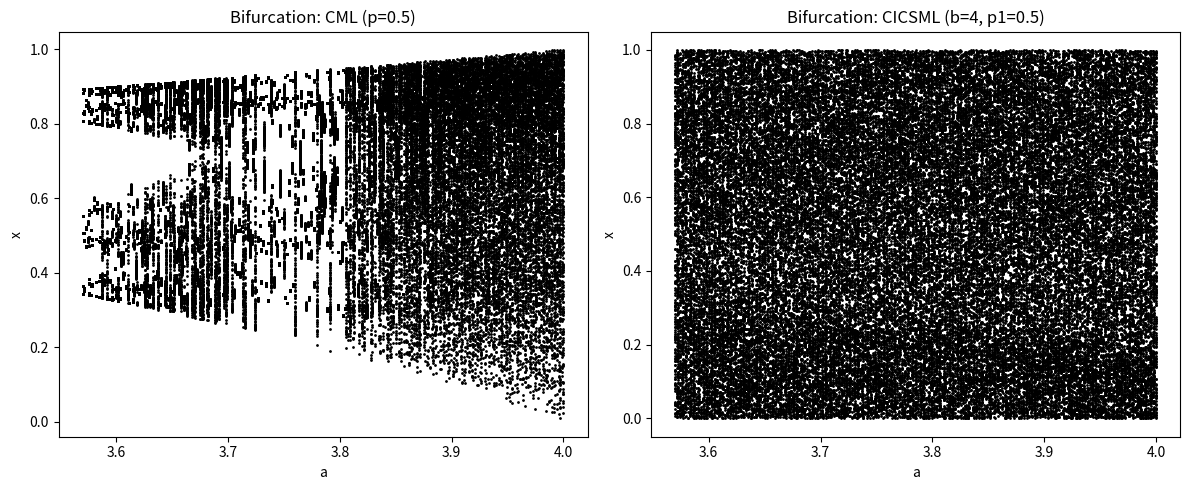
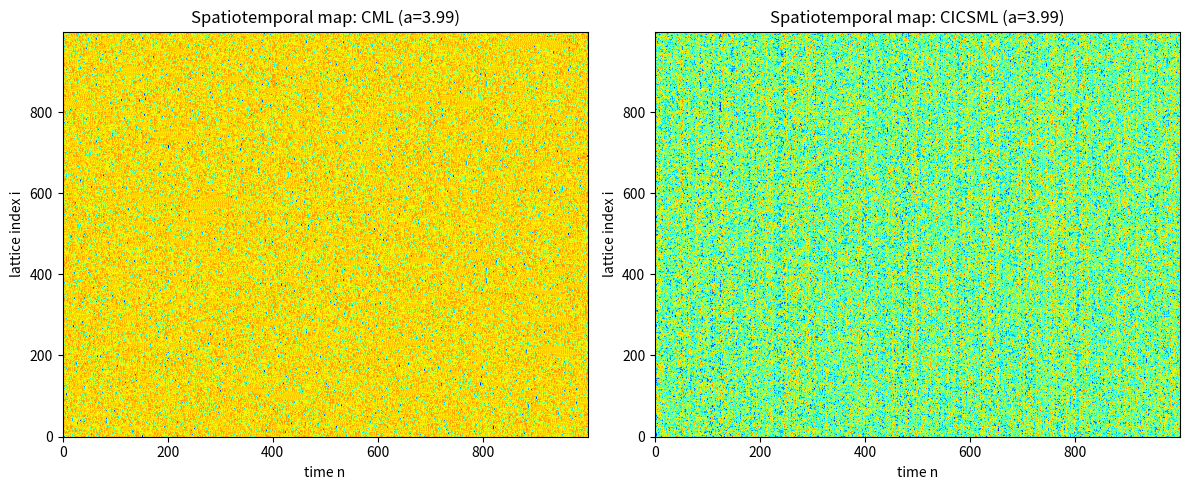
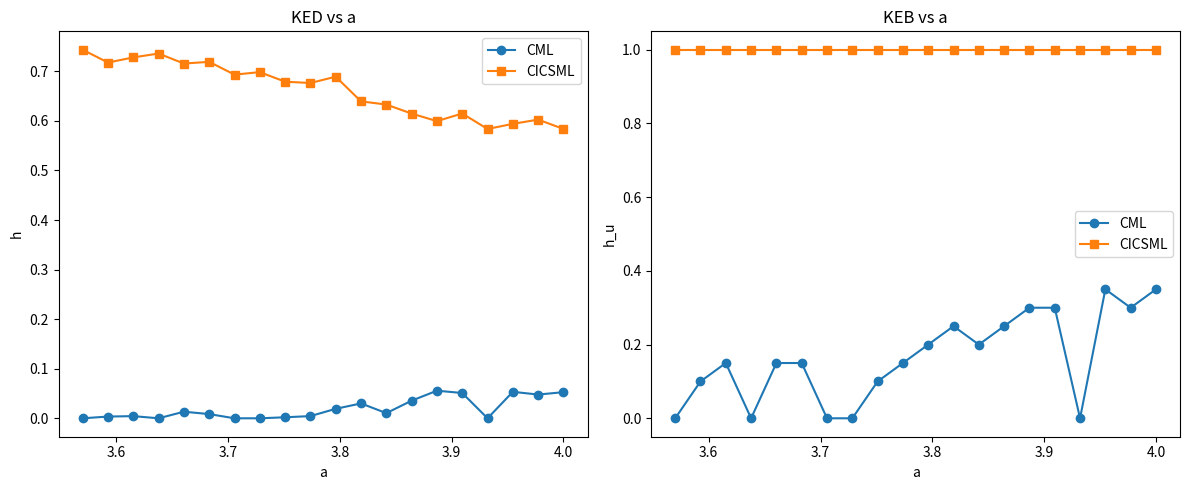
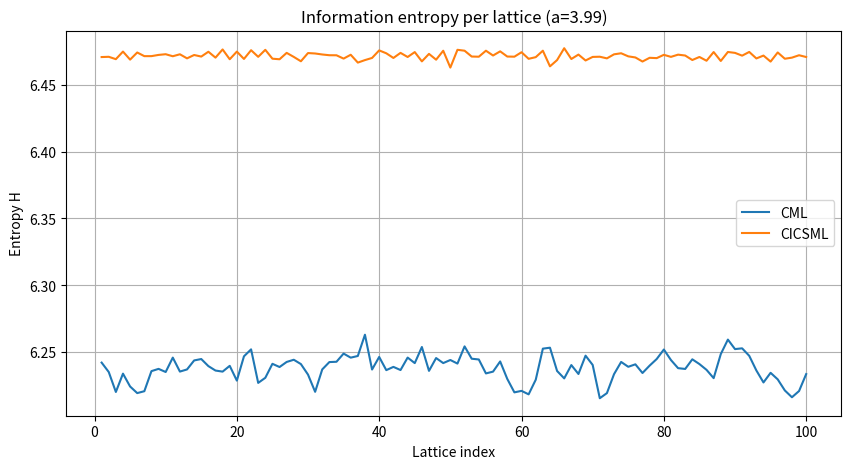

Reproduce these figures in Python, in order.
# analysis.py
import numpy as np
from numpy.linalg import eigvals
from math import log2
from scipy.stats import chisquare
import matplotlib.pyplot as plt


# -------------------------------
# Core CICSML definitions
# -------------------------------

def chebyshev_map(p, b):
    """p_{n+1} = cos(b * arccos(p_n)), |p_n| < 1. [page:2]"""
    return np.cos(b * np.arccos(p))


def local_map_g(x, a):
    """g(x) = 4/(a - 0.5) * sin(pi*x)  (Eq. (2)). [page:2]"""
    return (4.0 / (a - 0.5)) * np.sin(np.pi * x)


def cicsml_step(x, a, p):
    """
    One iteration of CICSML lattice (Eq. (2)):
    x_{n+1}(i) = mod{ (1 - p) * g(x_n(i)) +
                      p/2 * (g(x_n(i+1)) + g(x_n(i-1))), 1 }.
    Periodic boundary (ring). [page:2][page:3]
    """
    x = np.asarray(x, dtype=float)
    N = x.size
    g_vals = local_map_g(x, a)

    idx = np.arange(N)
    left_idx = (idx + 1) % N
    right_idx = (idx - 1) % N

    g_left = g_vals[left_idx]
    g_right = g_vals[right_idx]

    x_next = (1.0 - p) * g_vals + (p / 2.0) * (g_left + g_right)
    x_next = np.mod(x_next, 1.0)
    return x_next


def cml_step(x, a, p):
    """
    Classical CML step (Eq. (1)) for comparison:
    g(y)=a*y*(1-y), fixed p. [page:2]
    """
    x = np.asarray(x, dtype=float)
    N = x.size
    g_vals = a * x * (1 - x)

    idx = np.arange(N)
    left_idx = (idx + 1) % N
    right_idx = (idx - 1) % N

    g_left = g_vals[left_idx]
    g_right = g_vals[right_idx]

    x_next = (1.0 - p) * g_vals + (p / 2.0) * (g_left + g_right)
    return x_next


def cicsml_orbit(a, b, N_lattice=9, n_iter=5000,
                 x0=None, p0=0.5, transient=1000):
    """
    Generate orbit x_n(i) of CICSML. [page:2][page:3]
    Returns:
        xs: shape (n_iter, N_lattice)
        ps: length n_iter
    """
    if x0 is None:
        x0 = np.random.rand(N_lattice)
    x = np.asarray(x0, dtype=float)
    p = float(p0)

    for _ in range(transient):
        p = chebyshev_map(p, b)
        x = cicsml_step(x, a, p)

    xs = np.zeros((n_iter, N_lattice))
    ps = np.zeros(n_iter)
    for n in range(n_iter):
        p = chebyshev_map(p, b)
        x = cicsml_step(x, a, p)
        xs[n] = x
        ps[n] = p
    return xs, ps


def cml_orbit(a, p, N_lattice=9, n_iter=5000,
              x0=None, transient=1000):
    """
    Generate orbit for classical CML for comparison. [page:2][page:3]
    """
    if x0 is None:
        x0 = np.random.rand(N_lattice)
    x = np.asarray(x0, dtype=float)

    for _ in range(transient):
        x = cml_step(x, a, p)

    xs = np.zeros((n_iter, N_lattice))
    for n in range(n_iter):
        x = cml_step(x, a, p)
        xs[n] = x
    return xs


# -------------------------------
# Bifurcation diagram
# -------------------------------

def bifurcation_data_cml(a_values, p=0.5, N_lattice=71,
                         n_transient=2000, n_sample=200):
    """
    Bifurcation data for CML as in Fig. 1(a). [page:3]
    """
    A_list, X_list = [], []
    for a in a_values:
        x = np.random.rand(N_lattice)
        # transient
        for _ in range(n_transient):
            x = cml_step(x, a, p)
        # sample first lattice
        for _ in range(n_sample):
            x = cml_step(x, a, p)
            A_list.append(a)
            X_list.append(x[0])
    return np.array(A_list), np.array(X_list)


def bifurcation_data_cicsml(a_values, b=4.0, p0=0.5,
                            N_lattice=71,
                            n_transient=2000, n_sample=200):
    """
    Bifurcation data for CICSML as in Fig. 1(b). [page:3]
    """
    A_list, X_list = [], []
    for a in a_values:
        x = np.random.rand(N_lattice)
        p = p0
        # transient
        for _ in range(n_transient):
            p = chebyshev_map(p, b)
            x = cicsml_step(x, a, p)
        # sample
        for _ in range(n_sample):
            p = chebyshev_map(p, b)
            x = cicsml_step(x, a, p)
            A_list.append(a)
            X_list.append(x[0])
    return np.array(A_list), np.array(X_list)


def plot_bifurcation():
    a_vals = np.linspace(3.57, 4.0, 300)

    A1, X1 = bifurcation_data_cml(a_vals, p=0.5)
    A2, X2 = bifurcation_data_cicsml(a_vals, b=4.0, p0=0.5)

    plt.figure(figsize=(12, 5))

    # CML
    plt.subplot(1, 2, 1)
    plt.scatter(A1, X1, s=1, color='black')
    plt.title("Bifurcation: CML (p=0.5)")
    plt.xlabel("a")
    plt.ylabel("x")

    # CICSML
    plt.subplot(1, 2, 2)
    plt.scatter(A2, X2, s=1, color='black')
    plt.title("Bifurcation: CICSML (b=4, p1=0.5)")
    plt.xlabel("a")
    plt.ylabel("x")

    plt.tight_layout()
    plt.show()


# -------------------------------
# Spatiotemporal chaos map
# -------------------------------

def spatiotemporal_map_cml(a=3.99, p=0.5, N_lattice=1000, n_iter=1000):
    """
    Spatiotemporal data for CML as in Fig. 2(a). [page:3]
    """
    xs = cml_orbit(a=a, p=p, N_lattice=N_lattice,
                   n_iter=n_iter, transient=1000)
    return xs


def spatiotemporal_map_cicsml(a=3.99, b=4.0, p0=0.5,
                              N_lattice=1000, n_iter=1000):
    """
    Spatiotemporal data for CICSML as in Fig. 2(b). [page:3]
    """
    xs, _ = cicsml_orbit(a=a, b=b, N_lattice=N_lattice,
                         n_iter=n_iter, p0=p0, transient=1000)
    return xs


def plot_spatiotemporal():
    xs_cml = spatiotemporal_map_cml()
    xs_cicsml = spatiotemporal_map_cicsml()

    plt.figure(figsize=(12, 5))

    plt.subplot(1, 2, 1)
    plt.imshow(xs_cml.T, aspect='auto', cmap='jet',
               origin='lower')
    plt.title("Spatiotemporal map: CML (a=3.99)")
    plt.xlabel("time n")
    plt.ylabel("lattice index i")

    plt.subplot(1, 2, 2)
    plt.imshow(xs_cicsml.T, aspect='auto', cmap='jet',
               origin='lower')
    plt.title("Spatiotemporal map: CICSML (a=3.99)")
    plt.xlabel("time n")
    plt.ylabel("lattice index i")

    plt.tight_layout()
    plt.show()


# -------------------------------
# Lyapunov, KED, KEB
# -------------------------------

def jacobian_matrix(x, a, p, use_cicsml=True):
    """
    Jacobi matrix J_k as in Eq. (6), numerical derivative. [page:3]
    """
    x = np.asarray(x, dtype=float)
    N = x.size
    eps = 1e-6
    J = np.zeros((N, N))

    for j in range(N):
        x_plus = x.copy()
        x_minus = x.copy()
        x_plus[j] += eps
        x_minus[j] -= eps

        if use_cicsml:
            f_plus = cicsml_step(x_plus, a, p)
            f_minus = cicsml_step(x_minus, a, p)
        else:
            f_plus = cml_step(x_plus, a, p)
            f_minus = cml_step(x_minus, a, p)

        J[:, j] = (f_plus - f_minus) / (2 * eps)
    return J


def lyapunov_exponents(a, b_or_p, N_lattice=50,
                       n_iter=200, p0=0.5,
                       use_cicsml=True):
    """
    Approximate Lyapunov exponents λ(i). [page:3]
    """
    x = np.random.rand(N_lattice)
    if use_cicsml:
        b = b_or_p
        p = p0
        for _ in range(200):
            p = chebyshev_map(p, b)
            x = cicsml_step(x, a, p)
    else:
        p = b_or_p
        for _ in range(200):
            x = cml_step(x, a, p)

    R = np.eye(N_lattice)

    for t in range(n_iter):
        if use_cicsml:
            p = chebyshev_map(p, b)
            J = jacobian_matrix(x, a, p, use_cicsml=True)
            x = cicsml_step(x, a, p)
        else:
            J = jacobian_matrix(x, a, p, use_cicsml=False)
            x = cml_step(x, a, p)

        R = J @ R
        if t % 20 == 0:
            Q, R_qr = np.linalg.qr(R)
            R = R_qr

    sigma = eigvals(R)
    lambdas = np.log(np.abs(sigma)) / n_iter
    return np.real(lambdas)


def KED_KEB_from_lyapunov(lambdas):
    """
    KED h and KEB h_u as Eq. (7),(8). [page:3]
    """
    lambdas = np.asarray(lambdas)
    N = len(lambdas)
    if N == 0:
        return 0.0, 0.0
    positive = lambdas[lambdas > 0]
    N_pos = len(positive)
    if N_pos == 0:
        return 0.0, 0.0
    h = np.sum(positive) / N
    hu = N_pos / N
    return h, hu


def plot_KED_KEB():
    """
    KED/KEB vs a for CML and CICSML (like Fig. 3). [page:3]
    """
    a_vals = np.linspace(3.57, 4.0, 20)
    h_cml, hu_cml = [], []
    h_cicsml, hu_cicsml = [], []

    for a in a_vals:
        lamb_cml = lyapunov_exponents(a, 0.5, N_lattice=20,
                                      n_iter=80, use_cicsml=False)
        h1, hu1 = KED_KEB_from_lyapunov(lamb_cml)
        h_cml.append(h1)
        hu_cml.append(hu1)

        lamb_cics = lyapunov_exponents(a, 4.0, N_lattice=20,
                                       n_iter=80, use_cicsml=True)
        h2, hu2 = KED_KEB_from_lyapunov(lamb_cics)
        h_cicsml.append(h2)
        hu_cicsml.append(hu2)

    plt.figure(figsize=(12, 5))

    # KED
    plt.subplot(1, 2, 1)
    plt.plot(a_vals, h_cml, label="CML", marker='o')
    plt.plot(a_vals, h_cicsml, label="CICSML", marker='s')
    plt.title("KED vs a")
    plt.xlabel("a")
    plt.ylabel("h")
    plt.legend()

    # KEB
    plt.subplot(1, 2, 2)
    plt.plot(a_vals, hu_cml, label="CML", marker='o')
    plt.plot(a_vals, hu_cicsml, label="CICSML", marker='s')
    plt.title("KEB vs a")
    plt.xlabel("a")
    plt.ylabel("h_u")
    plt.legend()

    plt.tight_layout()
    plt.show()


# -------------------------------
# Information entropy
# -------------------------------

def info_entropy(values, n_bins=256):
    """
    Global information entropy of chaotic sequence (Eq. (9),(10)). [page:4]
    """
    v = np.asarray(values)
    v = (v - v.min()) / (v.max() - v.min() + 1e-12)
    idx = np.floor(v * n_bins).astype(int)
    idx = np.clip(idx, 0, n_bins - 1)

    counts = np.bincount(idx, minlength=n_bins)
    probs = counts / counts.sum()
    probs = probs[probs > 0]

    H = -np.sum(probs * np.log2(probs))
    H_max = log2(n_bins)
    return H, H_max


def plot_entropy_curve():
    """
    Entropy vs lattice index for CML and CICSML as in Fig. 4. [page:4]
    We take first 100 lattices and compute entropy per lattice.
    """
    a = 3.99
    b = 4.0
    N_lattice = 100
    n_iter = 5000

    xs_cml = cml_orbit(a, p=0.5, N_lattice=N_lattice,
                       n_iter=n_iter, transient=1000)
    xs_cics, _ = cicsml_orbit(a, b, N_lattice=N_lattice,
                              n_iter=n_iter, p0=0.5, transient=1000)

    H_cml = []
    H_cics = []
    for i in range(N_lattice):
        H1, _ = info_entropy(xs_cml[:, i], n_bins=90)
        H2, _ = info_entropy(xs_cics[:, i], n_bins=90)
        H_cml.append(H1)
        H_cics.append(H2)

    plt.figure(figsize=(10, 5))
    plt.plot(range(1, N_lattice + 1), H_cml, label="CML")
    plt.plot(range(1, N_lattice + 1), H_cics, label="CICSML")
    plt.title("Information entropy per lattice (a=3.99)")
    plt.xlabel("Lattice index")
    plt.ylabel("Entropy H")
    plt.legend()
    plt.grid(True)
    plt.show()


# -------------------------------
# Simple randomness checks
# -------------------------------

def sequence_to_bits(seq, n_bits=8):
    v = np.asarray(seq)
    v = (v - v.min()) / (v.max() - v.min() + 1e-12)
    ints = np.floor(v * 256).astype(np.uint8)
    bits = np.unpackbits(ints)
    return bits


def nist_frequency_test(bits):
    """
    Monobit frequency test (simple NIST-like). [page:4]
    """
    bits = np.asarray(bits)
    n = len(bits)
    s = np.sum(2 * bits - 1)
    S_obs = abs(s) / np.sqrt(n)
    from math import erfc
    p_value = erfc(S_obs / np.sqrt(2))
    return S_obs, p_value


def chi_square_uniform(seq, n_bins=256):
    """
    Chi-square uniformity test on quantized sequence.
    """
    v = np.asarray(seq)
    v = (v - v.min()) / (v.max() - v.min() + 1e-12)
    idx = np.floor(v * n_bins).astype(int)
    idx = np.clip(idx, 0, n_bins - 1)
    counts = np.bincount(idx, minlength=n_bins)
    expected = np.ones_like(counts) * counts.sum() / n_bins
    chi2, p = chisquare(counts, f_exp=expected)
    return chi2, p


# -------------------------------
# Main: run all analyses & plots
# -------------------------------

if __name__ == "__main__":
    # 1) Bifurcation diagrams (Fig. 1 style)
    plot_bifurcation()

    # 2) Spatiotemporal chaos maps (Fig. 2 style)
    plot_spatiotemporal()

    # 3) KED & KEB curves (Fig. 3 style)
    plot_KED_KEB()

    # 4) Entropy per lattice (Fig. 4 style)
    plot_entropy_curve()

    # 5) Randomness checks (NIST/χ2 idea)
    a = 3.99
    b = 4.0
    xs, _ = cicsml_orbit(a, b, N_lattice=9, n_iter=100100,
                         p0=0.5, transient=100000)
    seq = xs.ravel()

    bits = sequence_to_bits(seq[:100000])
    S_obs, p_freq = nist_frequency_test(bits)
    chi2, p_chi = chi_square_uniform(seq[:100000])

    print("Frequency test S_obs, p:", S_obs, p_freq)
    print("Chi-square uniformity chi2, p:", chi2, p_chi)
